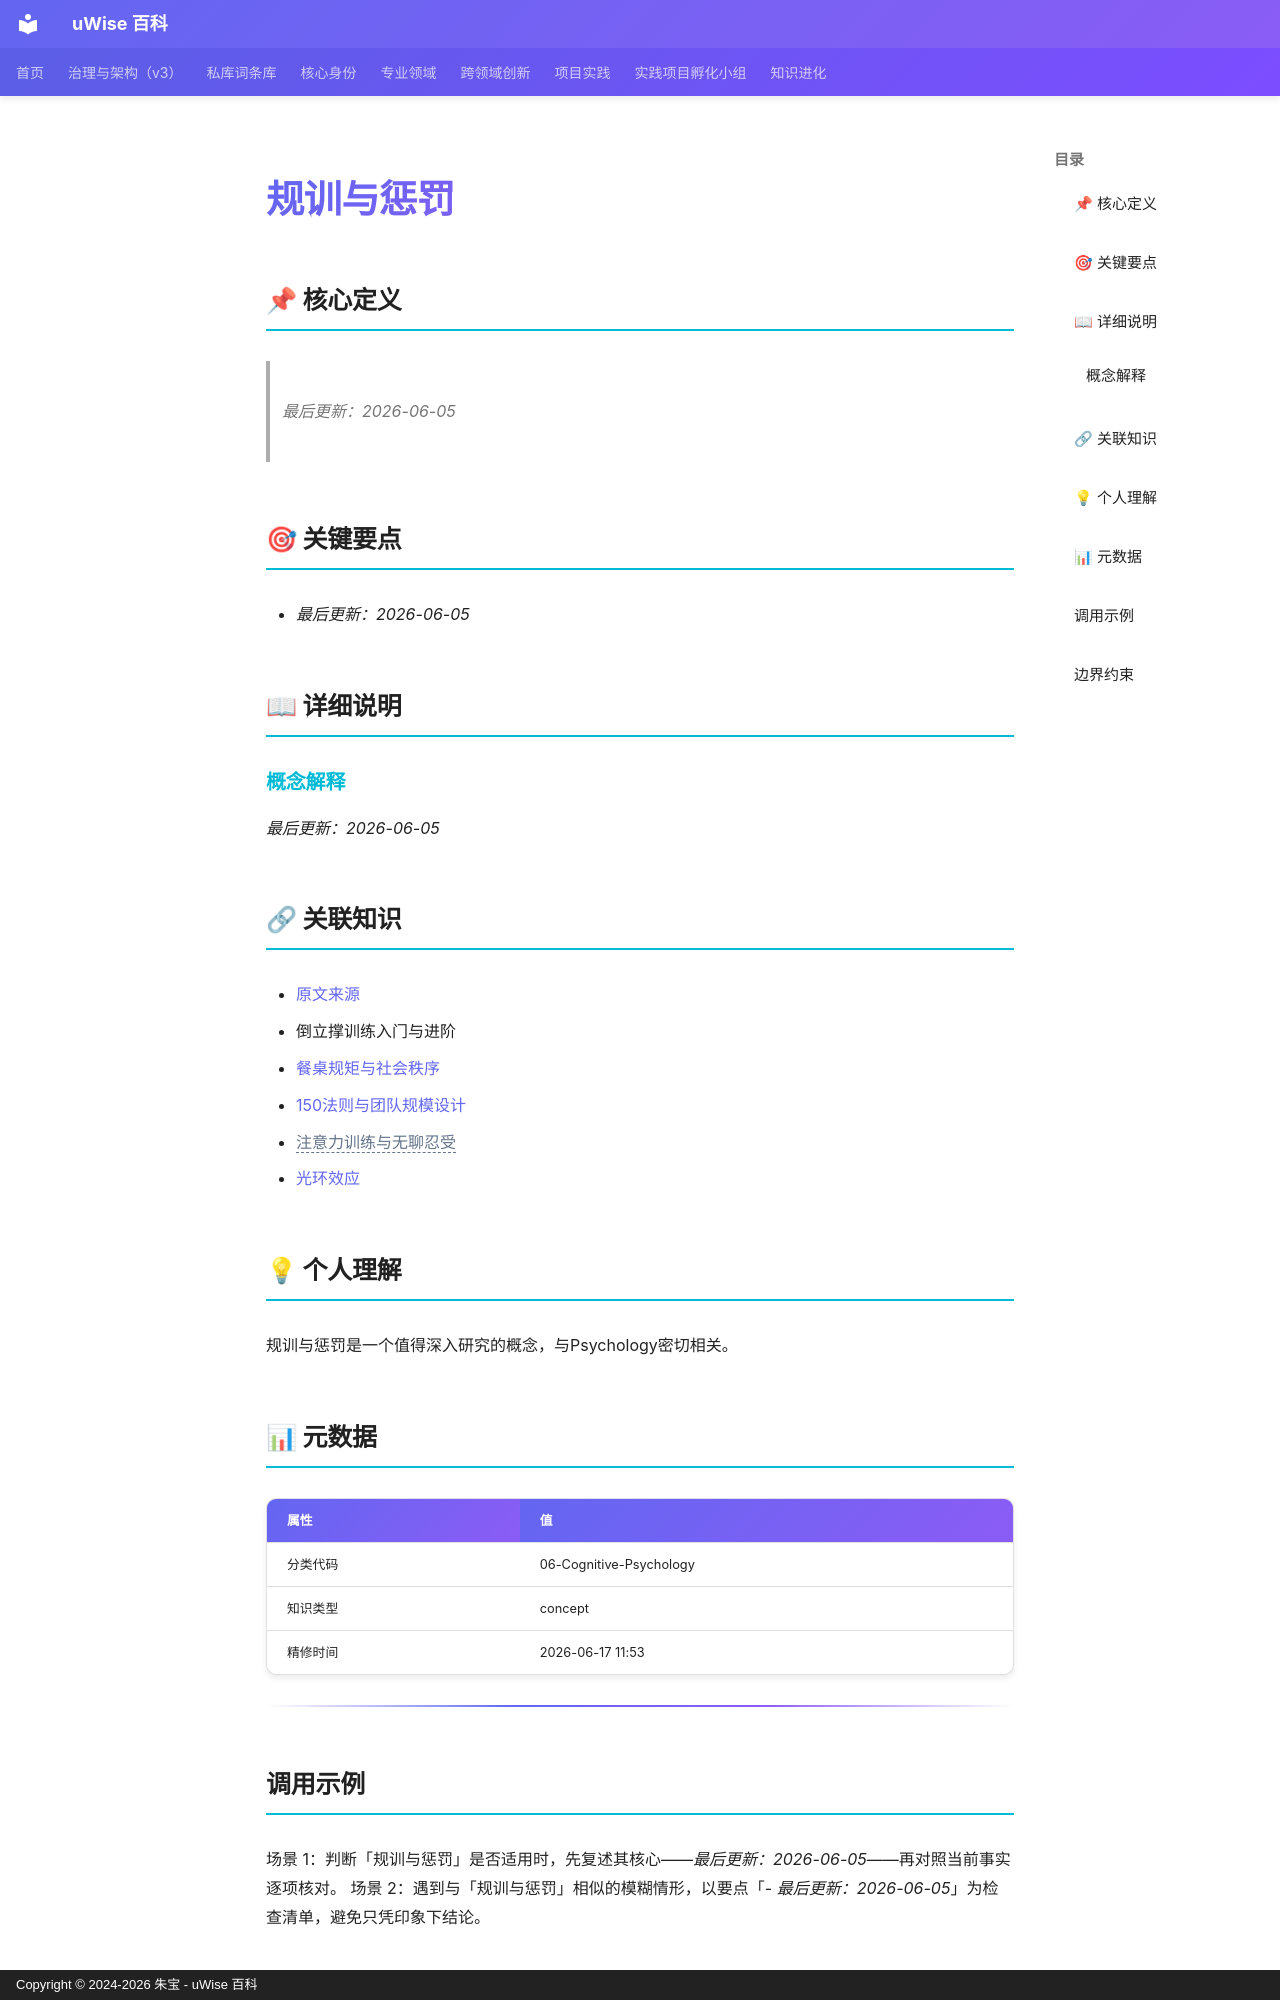

repository: zhubao315/uWise · page: vault-encyclopedia/md-051e345b/index.html · generator: mkdocs · copyright: Copyright © 2024-2026 朱宝 - uWise 百科

---
title: "规训与惩罚"
description: "最后更新：2026-06-05"
---

# 规训与惩罚

## 📌 核心定义

> *最后更新：2026-06-05*
## 🎯 关键要点

- *最后更新：2026-06-05*

## 📖 详细说明

### 概念解释

*最后更新：2026-06-05*


## 🔗 关联知识

- [原文来源](../md-051e345b/)
- 倒立撑训练入门与进阶
- [餐桌规矩与社会秩序](../md-fc3d420b/)
- [150法则与团队规模设计](../150-md-cdcbdf86/)
- <span class="uw-unresolved" data-target="注意力训练与无聊忍受" title="未解析的双链目标：注意力训练与无聊忍受">注意力训练与无聊忍受</span>
- [光环效应](../md-4b3c2857/)

## 💡 个人理解

规训与惩罚是一个值得深入研究的概念，与Psychology密切相关。
## 📊 元数据

| 属性 | 值 |
|------|-----|
| 分类代码 | 06-Cognitive-Psychology |
| 知识类型 | concept |
| 精修时间 | 2026-06-17 11:53 |

---

## 调用示例

场景 1：判断「规训与惩罚」是否适用时，先复述其核心——*最后更新：2026-06-05*——再对照当前事实逐项核对。
场景 2：遇到与「规训与惩罚」相似的模糊情形，以要点「- *最后更新：2026-06-05*」为检查清单，避免只凭印象下结论。
